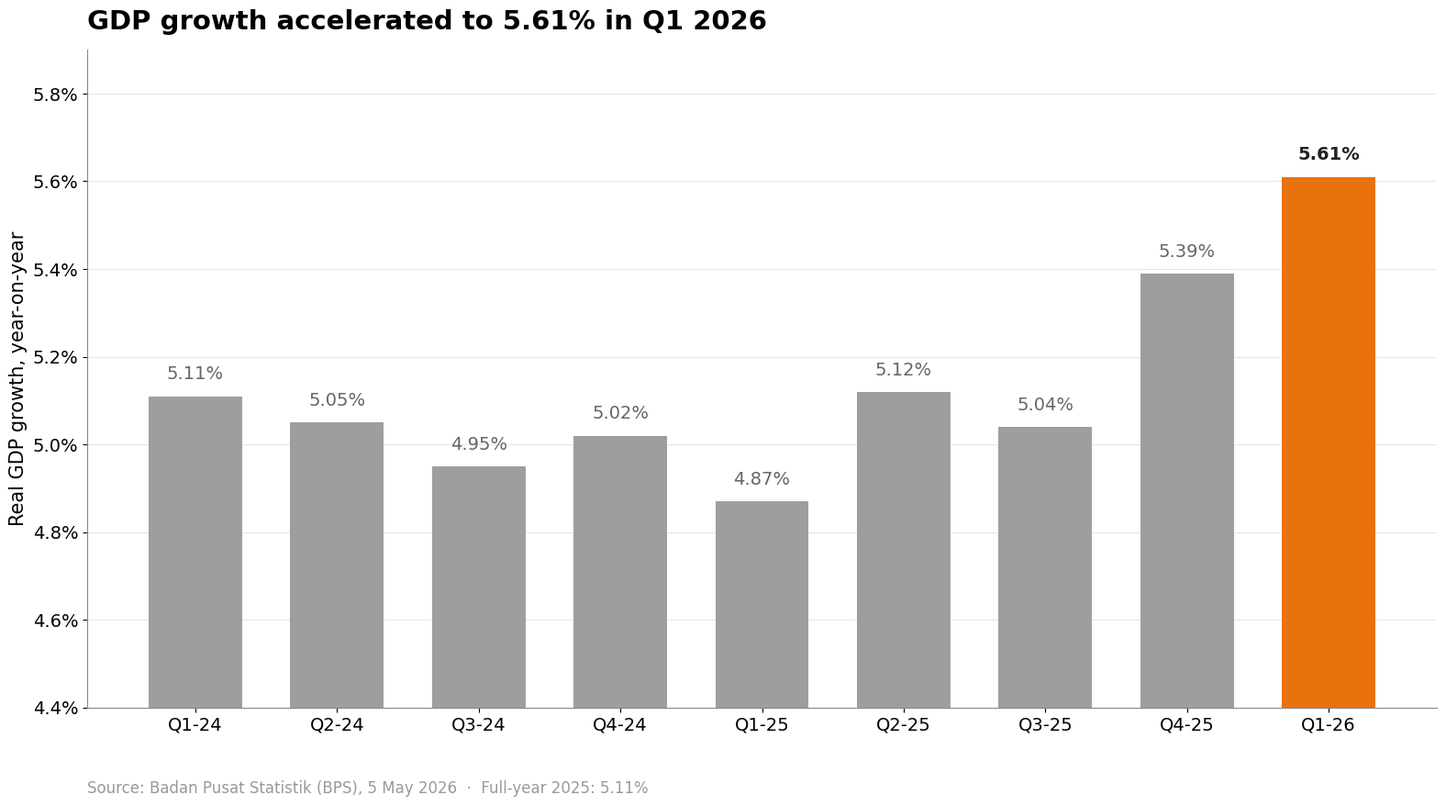
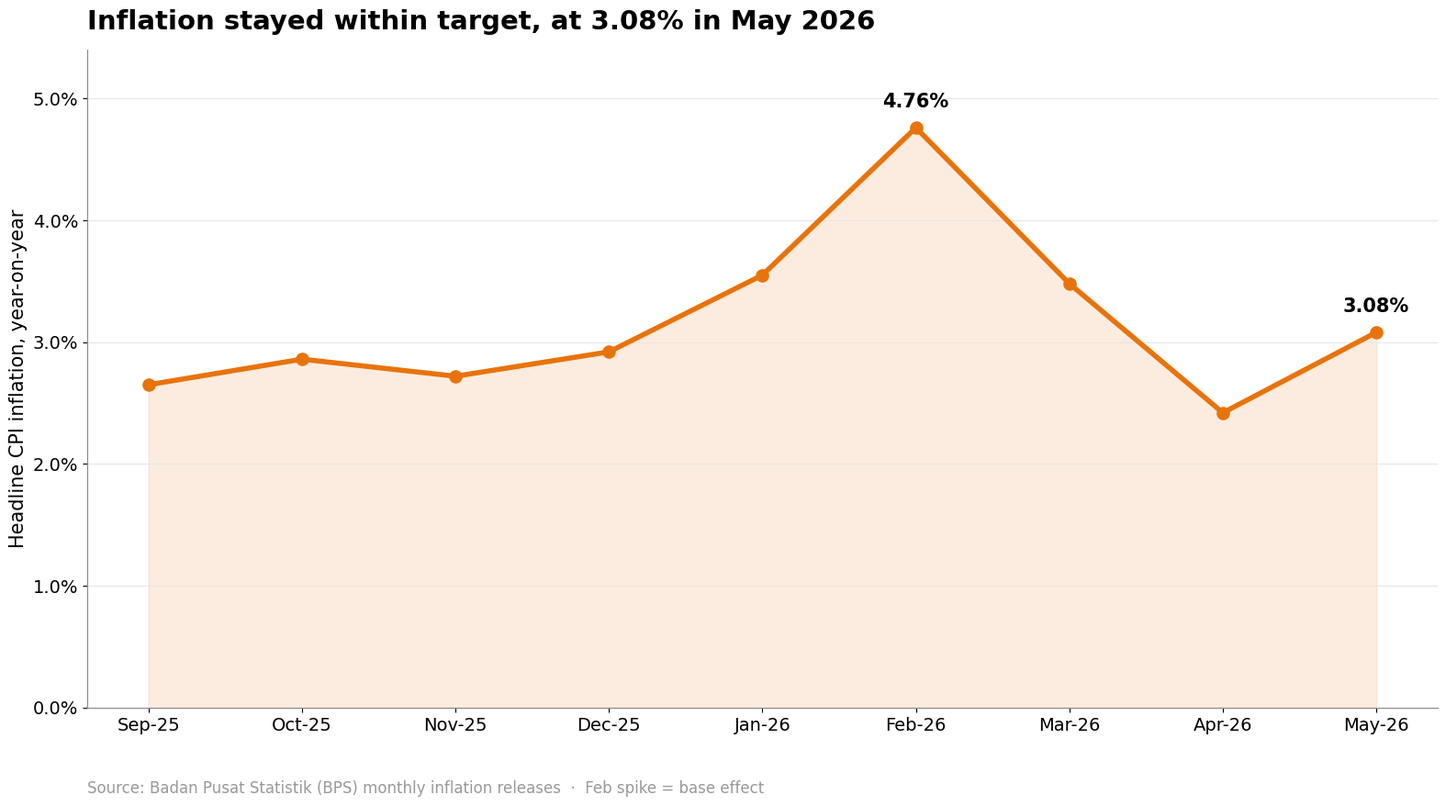
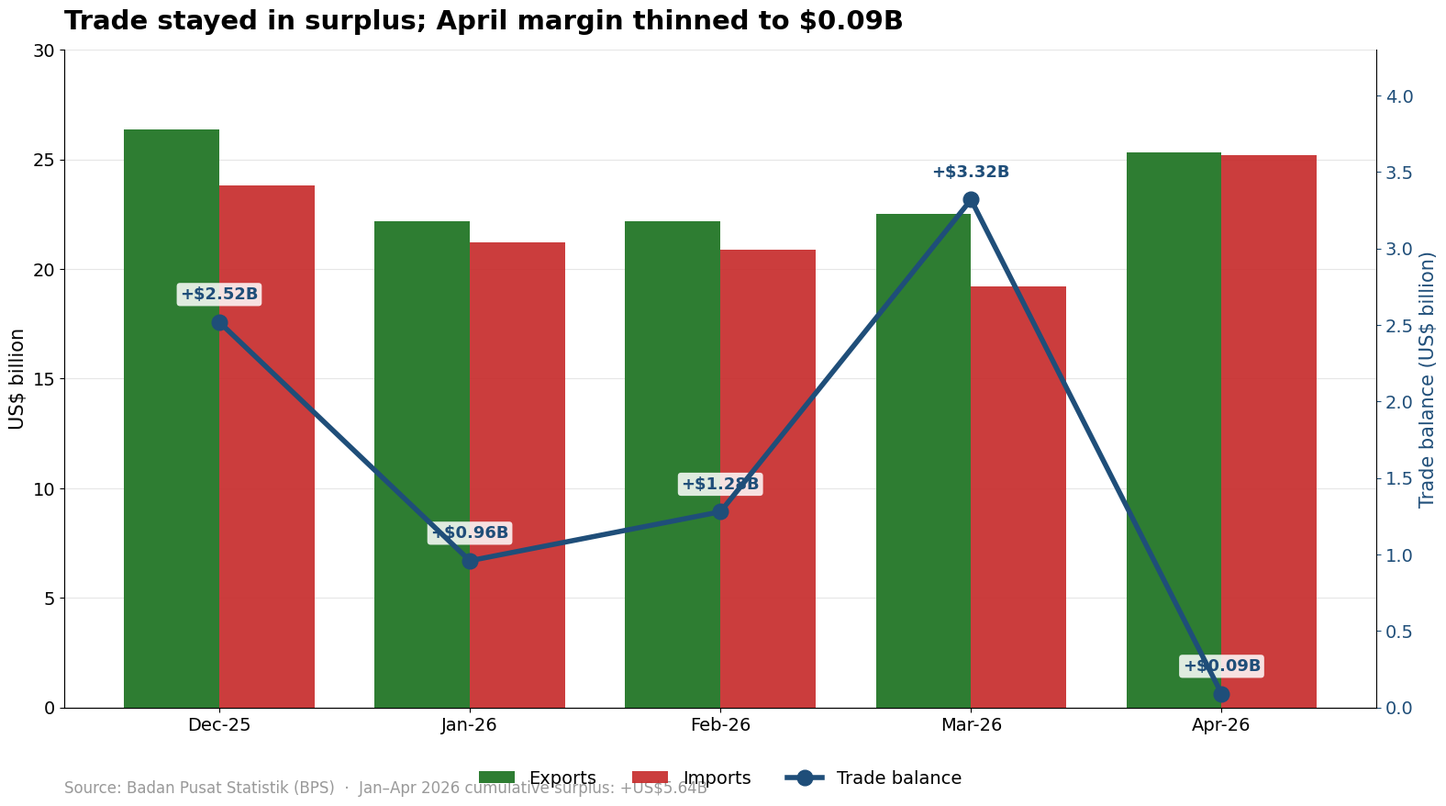
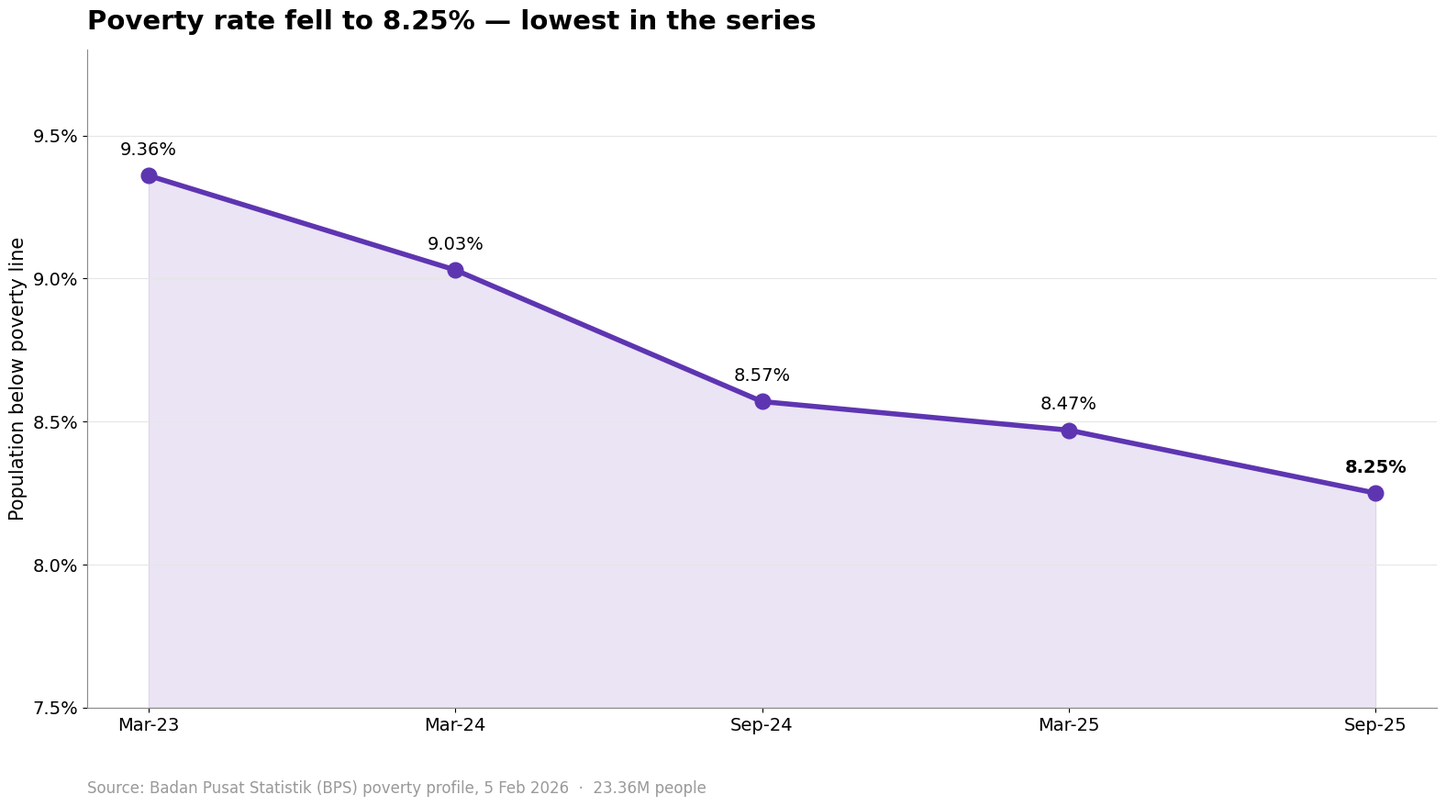

Python code for these plots, in order:
"""
Presentation-styled charts (large fonts, high contrast) of Indonesian
economic indicators. BPS data, compiled 11 June 2026.
Output sized 1600x900 (16:9) for slides.
"""
import matplotlib.pyplot as plt
import matplotlib.ticker as mticker
import numpy as np

plt.rcParams.update({
    "font.family": "DejaVu Sans",
    "font.size": 15,
    "axes.titlesize": 21,
    "axes.titleweight": "bold",
    "axes.labelsize": 15,
    "xtick.labelsize": 14,
    "ytick.labelsize": 14,
    "figure.dpi": 150,
    "axes.grid": True,
    "axes.grid.axis": "y",
    "grid.color": "#e6e6e6",
})

# Higher-contrast palette
BLUE, ORANGE, GREEN, RED, PURPLE, GREY = (
    "#1f4e79", "#e8730c", "#2e7d32", "#c62828", "#5e35b1", "#9e9e9e"
)
FIGSIZE = (16, 9)


def clean(ax):
    for s in ("top", "right"):
        ax.spines[s].set_visible(False)
    ax.spines["left"].set_color("#888")
    ax.spines["bottom"].set_color("#888")


def src(ax, text):
    ax.text(0, -0.13, text, transform=ax.transAxes, fontsize=12, color="#999")


# Data
q_labels = ["Q1-24", "Q2-24", "Q3-24", "Q4-24", "Q1-25", "Q2-25", "Q3-25", "Q4-25", "Q1-26"]
gdp = [5.11, 5.05, 4.95, 5.02, 4.87, 5.12, 5.04, 5.39, 5.61]
m_labels = ["Sep-25", "Oct-25", "Nov-25", "Dec-25", "Jan-26", "Feb-26", "Mar-26", "Apr-26", "May-26"]
infl = [2.65, 2.86, 2.72, 2.92, 3.55, 4.76, 3.48, 2.42, 3.08]
t_labels = ["Dec-25", "Jan-26", "Feb-26", "Mar-26", "Apr-26"]
exports = [26.35, 22.16, 22.17, 22.53, 25.30]
imports = [23.83, 21.20, 20.89, 19.21, 25.21]
balance = [2.52, 0.96, 1.28, 3.32, 0.09]
p_labels = ["Mar-23", "Mar-24", "Sep-24", "Mar-25", "Sep-25"]
pov = [9.36, 9.03, 8.57, 8.47, 8.25]

# 1. GDP
fig, ax = plt.subplots(figsize=FIGSIZE)
colors = [GREY] * len(gdp); colors[-1] = ORANGE
bars = ax.bar(q_labels, gdp, color=colors, width=0.66, zorder=3)
for b, v in zip(bars, gdp):
    ax.text(b.get_x() + b.get_width() / 2, v + 0.03, f"{v:.2f}%", ha="center", va="bottom",
            fontsize=14, fontweight="bold" if v == gdp[-1] else "normal",
            color="#222" if v == gdp[-1] else "#666")
ax.set_title("GDP growth accelerated to 5.61% in Q1 2026", loc="left", pad=16)
ax.set_ylabel("Real GDP growth, year-on-year")
ax.set_ylim(4.4, 5.9)
ax.yaxis.set_major_formatter(mticker.FuncFormatter(lambda v, _: f"{v:.1f}%"))
clean(ax)
src(ax, "Source: Badan Pusat Statistik (BPS), 5 May 2026  ·  Full-year 2025: 5.11%")
plt.tight_layout()
plt.savefig("slide_gdp_growth.png", dpi=150, bbox_inches="tight")
plt.close()

# 2. Inflation
fig, ax = plt.subplots(figsize=FIGSIZE)
x = np.arange(len(m_labels))
ax.fill_between(x, infl, 0, color=ORANGE, alpha=0.13)
ax.plot(x, infl, color=ORANGE, lw=4)
ax.scatter(x, infl, color=ORANGE, s=90, zorder=4)
for i in (5, 8):
    ax.annotate(f"{infl[i]:.2f}%", (x[i], infl[i]), textcoords="offset points",
                xytext=(0, 16), ha="center", fontsize=15, fontweight="bold")
ax.set_title("Inflation stayed within target, at 3.08% in May 2026", loc="left", pad=16)
ax.set_ylabel("Headline CPI inflation, year-on-year")
ax.set_xticks(x); ax.set_xticklabels(m_labels)
ax.set_ylim(0, 5.4)
ax.yaxis.set_major_formatter(mticker.FuncFormatter(lambda v, _: f"{v:.1f}%"))
clean(ax)
src(ax, "Source: Badan Pusat Statistik (BPS) monthly inflation releases  ·  Feb spike = base effect")
plt.tight_layout()
plt.savefig("slide_inflation.png", dpi=150, bbox_inches="tight")
plt.close()

# 3. Trade
fig, ax = plt.subplots(figsize=FIGSIZE)
xt = np.arange(len(t_labels)); w = 0.38
ax.bar(xt - w / 2, exports, w, label="Exports", color=GREEN, zorder=3)
ax.bar(xt + w / 2, imports, w, label="Imports", color=RED, alpha=0.9, zorder=3)
ax.set_ylabel("US$ billion")
ax.set_xticks(xt); ax.set_xticklabels(t_labels)
ax.set_ylim(0, 30)
ax2 = ax.twinx()
ax2.plot(xt, balance, color=BLUE, lw=4, marker="o", ms=12, label="Trade balance", zorder=5)
for i, v in enumerate(balance):
    ax2.annotate(f"+${v:.2f}B", (xt[i], balance[i]), textcoords="offset points",
                 xytext=(0, 18), ha="center", fontsize=13, color=BLUE, fontweight="bold",
                 bbox=dict(boxstyle="round,pad=0.2", fc="white", ec="none", alpha=0.85))
ax2.set_ylabel("Trade balance (US$ billion)", color=BLUE)
ax2.tick_params(axis="y", colors=BLUE)
ax2.set_ylim(0, 4.3); ax2.grid(False)
for s in ("top",):
    ax.spines[s].set_visible(False); ax2.spines[s].set_visible(False)
ax.spines["right"].set_visible(False)
ax.set_title("Trade stayed in surplus; April margin thinned to $0.09B", loc="left", pad=16)
h1, l1 = ax.get_legend_handles_labels(); h2, l2 = ax2.get_legend_handles_labels()
ax.legend(h1 + h2, l1 + l2, loc="upper center", ncol=3, frameon=False,
          fontsize=14, bbox_to_anchor=(0.5, -0.07))
src(ax, "Source: Badan Pusat Statistik (BPS)  ·  Jan–Apr 2026 cumulative surplus: +US$5.64B")
plt.tight_layout()
plt.savefig("slide_trade.png", dpi=150, bbox_inches="tight")
plt.close()

# 4. Poverty
fig, ax = plt.subplots(figsize=FIGSIZE)
xp = np.arange(len(p_labels))
ax.fill_between(xp, pov, 7.5, color=PURPLE, alpha=0.13)
ax.plot(xp, pov, color=PURPLE, lw=4, marker="o", ms=12, zorder=3)
for i, v in enumerate(pov):
    ax.annotate(f"{v:.2f}%", (xp[i], pov[i]), textcoords="offset points",
                xytext=(0, 16), ha="center", fontsize=14,
                fontweight="bold" if i == len(pov) - 1 else "normal")
ax.set_title("Poverty rate fell to 8.25% — lowest in the series", loc="left", pad=16)
ax.set_ylabel("Population below poverty line")
ax.set_xticks(xp); ax.set_xticklabels(p_labels)
ax.set_ylim(7.5, 9.8)
ax.yaxis.set_major_formatter(mticker.FuncFormatter(lambda v, _: f"{v:.1f}%"))
clean(ax)
src(ax, "Source: Badan Pusat Statistik (BPS) poverty profile, 5 Feb 2026  ·  23.36M people")
plt.tight_layout()
plt.savefig("slide_poverty.png", dpi=150, bbox_inches="tight")
plt.close()

print("Saved: slide_gdp_growth.png, slide_inflation.png, slide_trade.png, slide_poverty.png")
